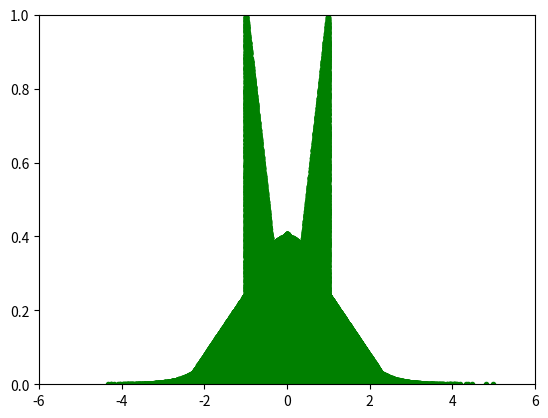

Write Python code to recreate this figure.
from math import *

import numpy as np
import matplotlib.pyplot as plt

# It's a little slow, you maybe wait for several seconds
SAMPLE_TIME = int(1e6)
print('Using sample times: {:e}'.format(SAMPLE_TIME))


def normal(x, sigma=1):
    return 1 / (sqrt(2 * pi) * sigma) * exp(- 0.5 * x ** 2 / sigma ** 2)


def triangular(x, sigma=1):
    return max(0, 1 / (sqrt(6) * sigma) - abs(x) / (6 * sigma ** 2))


def abs_fn(x):
    return abs(x)


def get_max(f, sigma=None):
    if sigma:
        return max([f(x, sigma) for x in np.arange(-5, 6, 0.1)])
    else:
        return max([f(x) for x in np.arange(-5, 6, 0.1)])


normal_max = get_max(normal, 1)
triangular_max = get_max(triangular, 1)
abs_fn_max = get_max(abs_fn)
fn_max_map = {normal: normal_max,
              triangular: triangular_max, abs_fn: abs_fn_max}


def rejection_sampling(f, x_min, x_max, iter_num=SAMPLE_TIME):
    fn_max = fn_max_map[f]

    X = np.random.uniform(x_min, x_max, iter_num)
    Y = np.random.uniform(0, fn_max, iter_num)

    samples = [sample for sample in zip(X, Y) if sample[1] <= f(sample[0])]

    return samples


def draw(samples, y_axis_max):
    X, Y = zip(*samples)
    plt.plot(X, Y, 'g.', label='Samples')
    plt.xlim([-6, 6])
    plt.ylim([0, y_axis_max])

    plt.show()


def do_hw(f, x_min, x_max, y_axis_max):
    samples = rejection_sampling(f, x_min, x_max)
    draw(samples, y_axis_max)


if __name__ == "__main__":
    do_hw(normal, -5, 5, 0.5)
    do_hw(triangular, -5, 5, 0.5)
    do_hw(abs_fn, -1, 1, 1)
